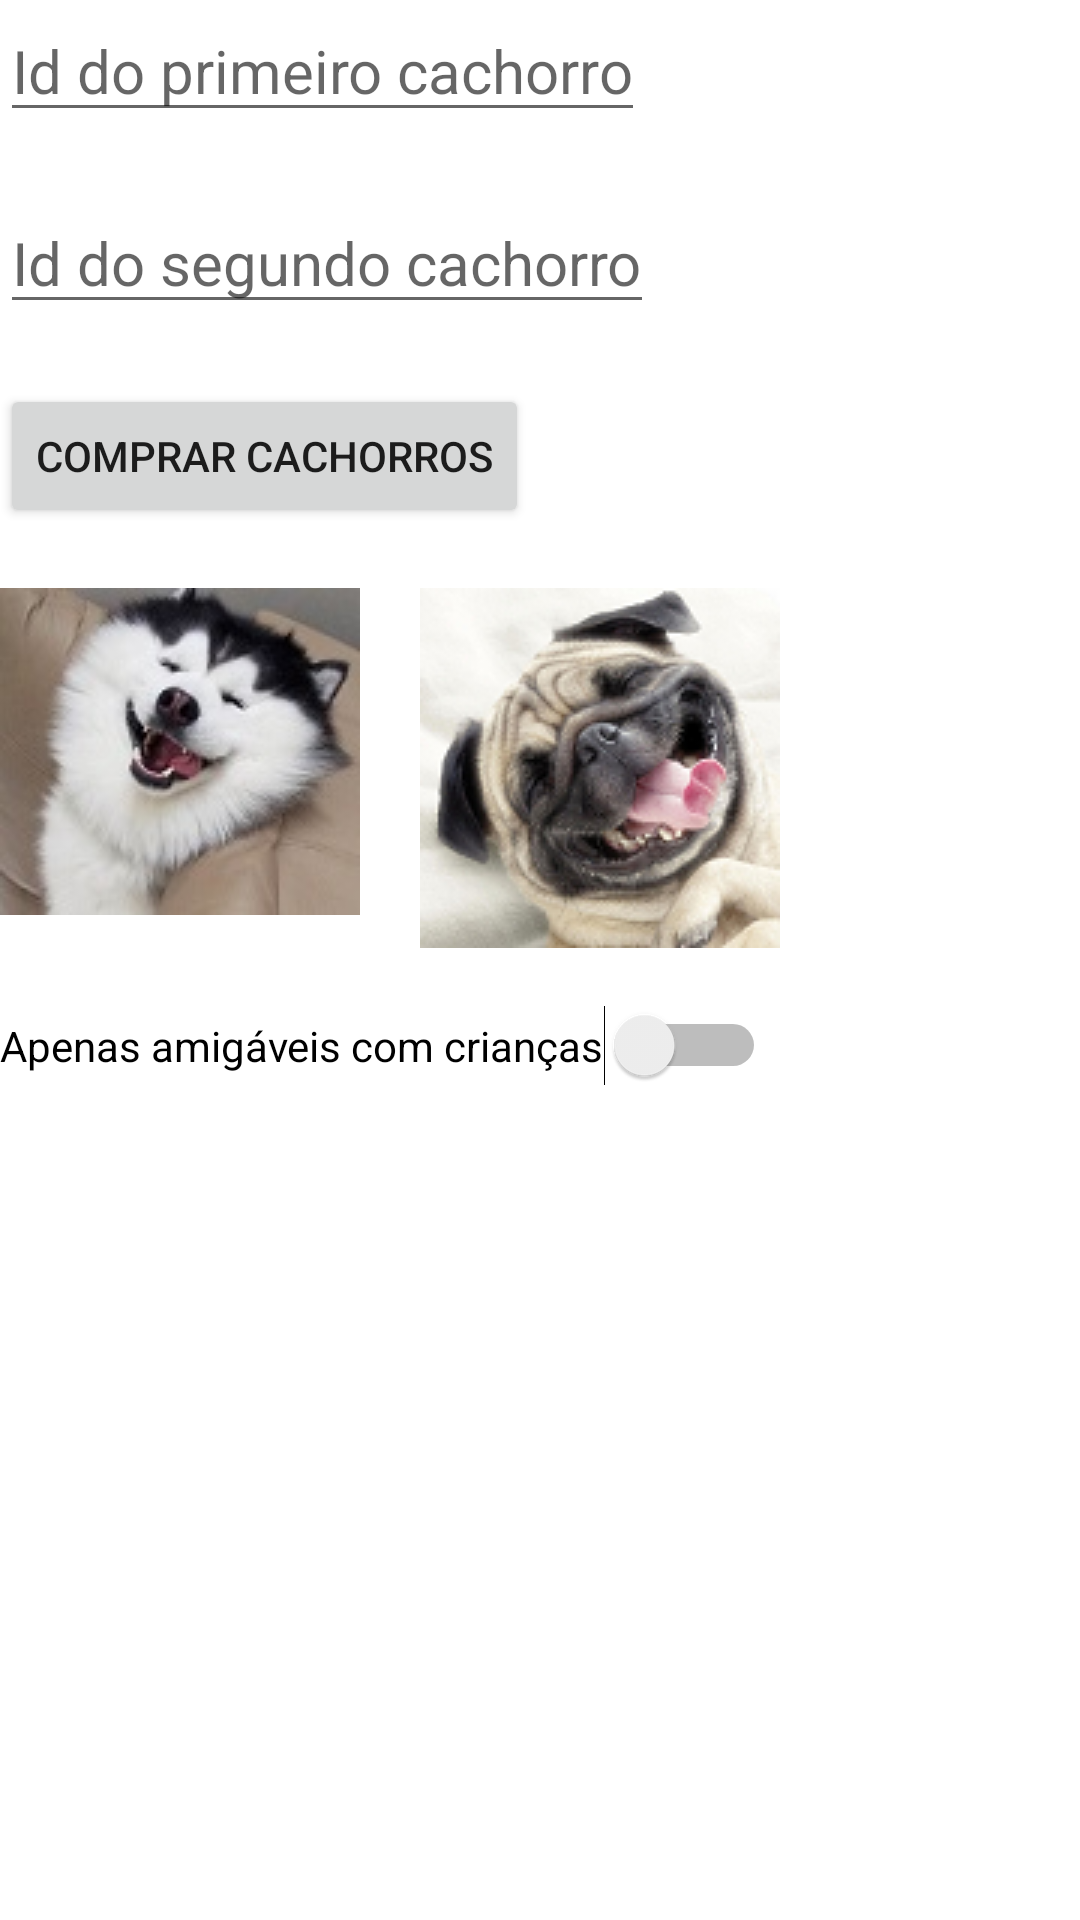

Android layout source for this screen:
<!-- AndroidManifest.xml: application theme Theme.AC2Cachorros -->
<!-- res/layout/activity_main.xml -->
<?xml version="1.0" encoding="utf-8"?>
<androidx.constraintlayout.widget.ConstraintLayout xmlns:android="http://schemas.android.com/apk/res/android"
    xmlns:app="http://schemas.android.com/apk/res-auto"
    xmlns:tools="http://schemas.android.com/tools"
    android:layout_width="match_parent"
    android:layout_height="match_parent"
    tools:context=".MainActivity">

    <EditText
        android:layout_width="wrap_content"
        android:layout_height="wrap_content"
        android:hint="@string/id_primeiro_cachorro"
        android:textSize="20sp"
        android:inputType="number"
        android:id="@+id/et_primeiro_cachorro"
        />

    <EditText
        android:layout_width="wrap_content"
        android:layout_height="wrap_content"
        android:hint="@string/id_segundo_cachorro"
        android:textSize="20sp"
        app:layout_constraintTop_toBottomOf="@id/et_primeiro_cachorro"
        android:layout_marginTop="20dp"
        android:inputType="number"
        android:id="@+id/et_segundo_cachorro"
        />

    <Button
        android:layout_width="wrap_content"
        android:layout_height="wrap_content"
        android:text="@string/comprar_cachorros"
        app:layout_constraintTop_toBottomOf="@id/et_segundo_cachorro"
        android:layout_marginTop="20dp"
        android:onClick="comprar"
        android:id="@+id/bt_comprar"
        />

    <ImageView
        android:layout_width="wrap_content"
        android:layout_height="wrap_content"
        app:layout_constraintTop_toBottomOf="@id/bt_comprar"
        android:layout_marginTop="20dp"
        android:src="@drawable/husky_feliz"
        android:id="@+id/iv_husky_feliz"
        />

    <ImageView
        android:layout_width="wrap_content"
        android:layout_height="wrap_content"
        app:layout_constraintTop_toBottomOf="@id/bt_comprar"
        app:layout_constraintLeft_toRightOf="@id/iv_husky_feliz"
        android:layout_marginTop="20dp"
        android:layout_marginLeft="20dp"
        android:src="@drawable/pug_feliz"
        android:id="@+id/iv_pug_feliz"
        />

    <Switch
        android:layout_width="wrap_content"
        android:layout_height="wrap_content"
        app:layout_constraintTop_toBottomOf="@id/iv_husky_feliz"
        android:layout_marginTop="30dp"
        android:text="@string/apenas_amigaveis"
        android:id="@+id/sw_amigaveis"
        />

</androidx.constraintlayout.widget.ConstraintLayout>
<!-- resources referenced by this layout -->
<resources>
  <!-- drawable husky_feliz: jpg bitmap (drawable, 6391 bytes) -->
  <!-- drawable pug_feliz: png bitmap (drawable, 32753 bytes) -->
  <string name="apenas_amigaveis">Apenas amigáveis com crianças</string>
  <string name="comprar_cachorros">Comprar cachorros</string>
  <string name="id_primeiro_cachorro">Id do primeiro cachorro</string>
  <string name="id_segundo_cachorro">Id do segundo cachorro</string>
  <style name="Theme.AC2Cachorros" parent="Theme.MaterialComponents.DayNight.DarkActionBar">
          
          <item name="colorPrimary">@color/purple_500</item>
          <item name="colorPrimaryVariant">@color/purple_700</item>
          <item name="colorOnPrimary">@color/white</item>
          
          <item name="colorSecondary">@color/teal_200</item>
          <item name="colorSecondaryVariant">@color/teal_700</item>
          <item name="colorOnSecondary">@color/black</item>
          
          <item name="android:statusBarColor" tools:targetApi="l">?attr/colorPrimaryVariant</item>
          
      </style>
  <!-- not gathered from this repository: default colours our renderer supplied (Android Studio template values) -->
  <color name="purple_500">#FF6200EE</color>
  <color name="purple_700">#FF3700B3</color>
  <color name="teal_200">#FF03DAC5</color>
  <color name="teal_700">#FF018786</color>
  <color name="black">#FF000000</color>
  <color name="white">#FFFFFFFF</color>
</resources>
